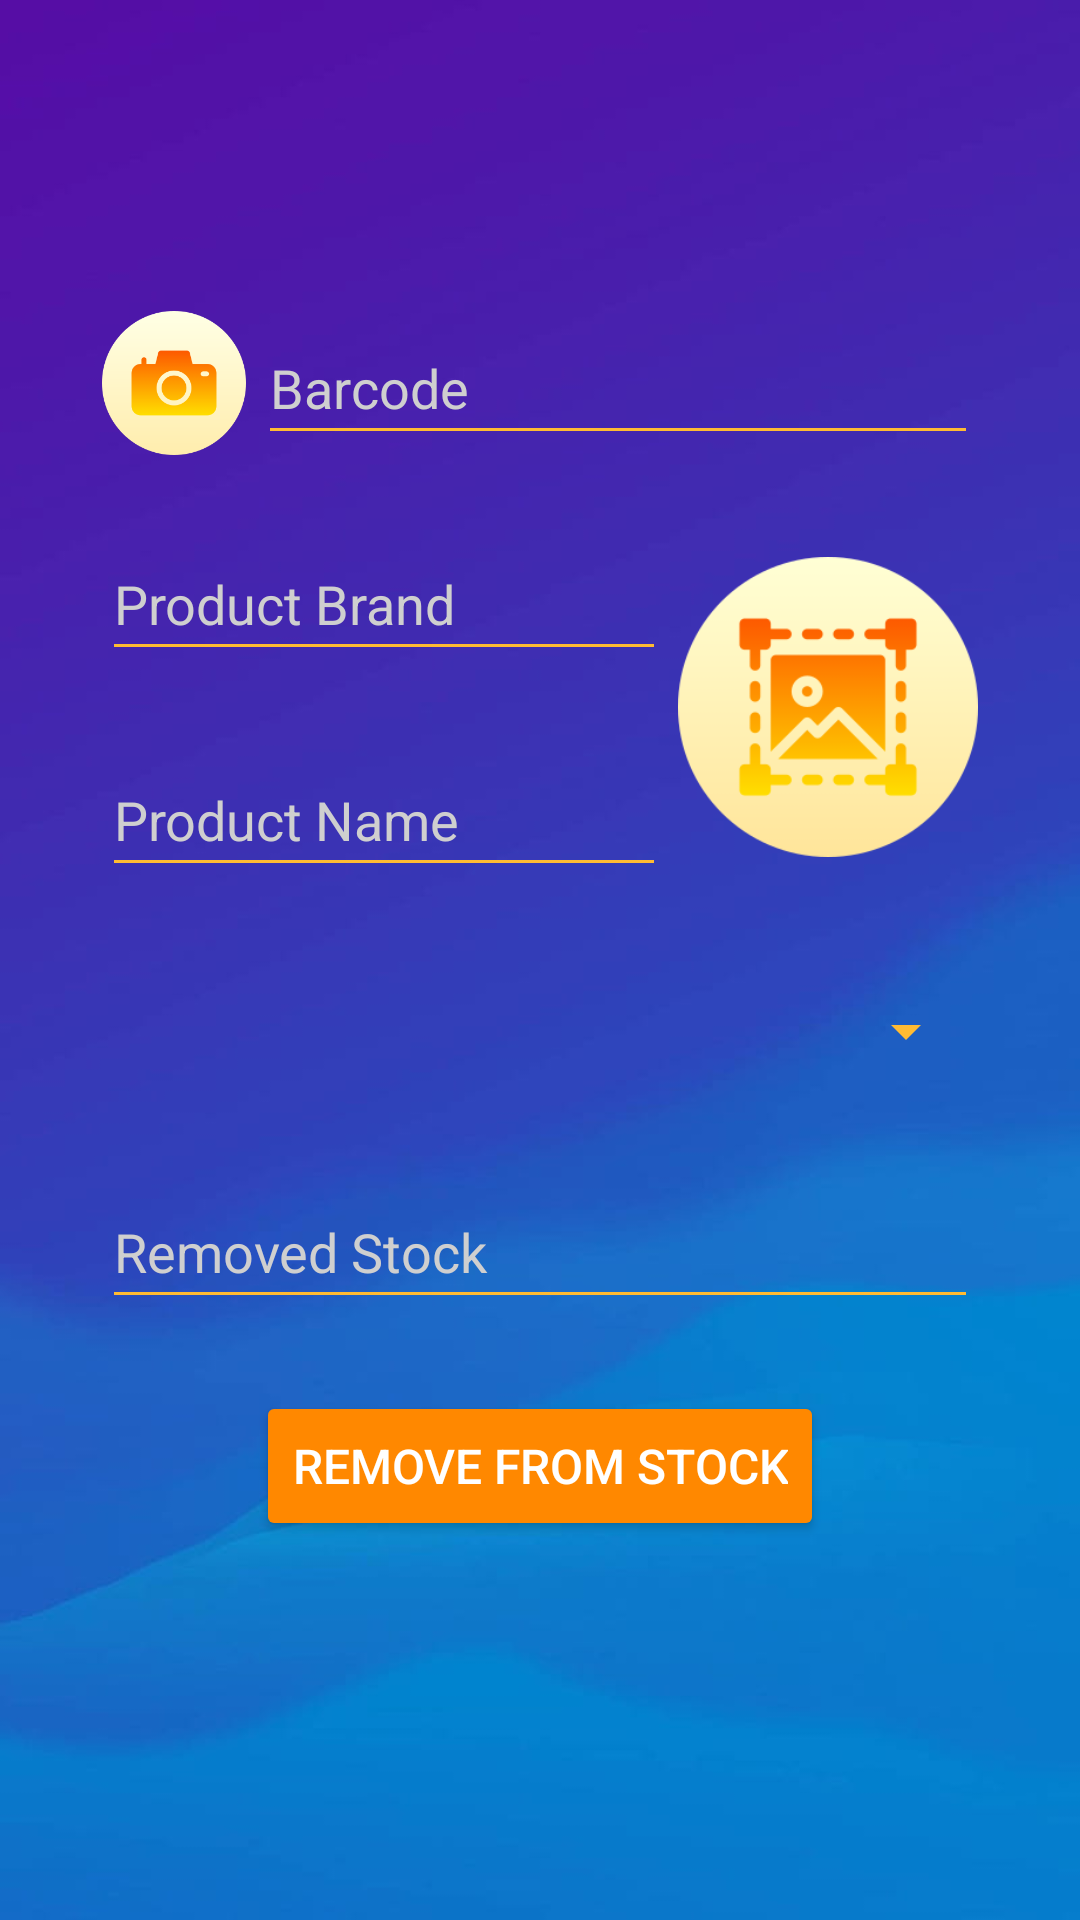

Android layout source for this screen:
<!-- AndroidManifest.xml: application theme Theme.StockManagementApp -->
<!-- res/layout/activity_remove_stock.xml -->
<?xml version="1.0" encoding="utf-8"?>
<androidx.constraintlayout.widget.ConstraintLayout xmlns:android="http://schemas.android.com/apk/res/android"
    xmlns:app="http://schemas.android.com/apk/res-auto"
    xmlns:tools="http://schemas.android.com/tools"
    android:layout_width="match_parent"
    android:layout_height="match_parent"
    android:background="@drawable/wallpaper"
    tools:context=".view.RemoveStockActivity">

    <LinearLayout
        android:id="@+id/linearLayout6"
        android:layout_width="wrap_content"
        android:layout_height="wrap_content"
        android:orientation="vertical"
        app:layout_constraintBottom_toBottomOf="parent"
        app:layout_constraintEnd_toEndOf="parent"
        app:layout_constraintStart_toStartOf="parent"
        app:layout_constraintTop_toTopOf="parent"
        app:layout_constraintVertical_bias="0.45">

        <LinearLayout
            android:layout_width="wrap_content"
            android:layout_height="wrap_content"
            android:orientation="horizontal">

            <ImageView
                android:id="@+id/barcodeImage3"
                android:layout_width="48dp"
                android:layout_height="48dp"
                android:contentDescription="Read Barcode With Camera"
                android:onClick="barcodeImageClicked"
                app:srcCompat="@drawable/camera" />

            <EditText
                android:id="@+id/barcodeText3"
                android:layout_width="240dp"
                android:layout_height="48dp"
                android:layout_marginLeft="4dp"
                android:backgroundTint="@android:color/holo_orange_light"
                android:ems="10"
                android:hint="Barcode"
                android:inputType="number"
                android:textColor="@color/white"
                android:textColorHint="#CFCFCF" />

        </LinearLayout>

        <LinearLayout
            android:layout_width="wrap_content"
            android:layout_height="wrap_content"
            android:layout_marginTop="24dp"
            android:orientation="horizontal">

            <LinearLayout
                android:layout_width="wrap_content"
                android:layout_height="wrap_content"
                android:orientation="vertical">

                <EditText
                    android:id="@+id/productBrandText3"
                    android:layout_width="188dp"
                    android:layout_height="48dp"
                    android:layout_weight="1"
                    android:backgroundTint="@android:color/holo_orange_light"
                    android:ems="10"
                    android:enabled="false"
                    android:hint="Product Brand"
                    android:inputType="textPersonName"
                    android:textColor="@color/white"
                    android:textColorHint="#CFCFCF" />

                <EditText
                    android:id="@+id/productNameText3"
                    android:layout_width="188dp"
                    android:layout_height="48dp"
                    android:layout_marginTop="24dp"
                    android:layout_weight="1"
                    android:backgroundTint="@android:color/holo_orange_light"
                    android:ems="10"
                    android:enabled="false"
                    android:hint="Product Name"
                    android:inputType="textPersonName"
                    android:textColor="@color/white"
                    android:textColorHint="#CFCFCF" />
            </LinearLayout>

            <ImageView
                android:id="@+id/productImage3"
                android:layout_width="100dp"
                android:layout_height="120dp"
                android:layout_marginLeft="4dp"
                android:contentDescription="product image"
                app:srcCompat="@drawable/selectimage" />
        </LinearLayout>

        <Spinner
            android:id="@+id/storesSpinner"
            android:layout_width="292dp"
            android:layout_height="48dp"
            android:layout_marginTop="24dp"
            android:backgroundTint="@android:color/holo_orange_light"
            android:contentDescription="Stores" />

        <EditText
            android:id="@+id/removedStockText"
            android:layout_width="292dp"
            android:layout_height="48dp"
            android:layout_marginTop="24dp"
            android:autofillHints=""
            android:backgroundTint="@android:color/holo_orange_light"
            android:ems="10"
            android:hint="Removed Stock"
            android:inputType="number"
            android:minHeight="48dp"
            android:textColor="@color/white"
            android:textColorHint="#CFCFCF" />

        <Button
            android:id="@+id/removeFromStockButton"
            android:layout_width="wrap_content"
            android:layout_height="50dp"
            android:layout_gravity="center"
            android:layout_marginTop="24dp"
            android:backgroundTint="@android:color/holo_orange_dark"
            android:onClick="removeFromStockClicked"
            android:text="REMOVE FROM STOCK"
            android:textColor="@color/white"
            android:textSize="16sp" />

    </LinearLayout>

</androidx.constraintlayout.widget.ConstraintLayout>
<!-- resources referenced by this layout -->
<resources>
  <!-- drawable camera: png bitmap (drawable, 9910 bytes) -->
  <!-- drawable selectimage: png bitmap (drawable, 12400 bytes) -->
  <!-- drawable wallpaper: jpg bitmap (drawable, 13892 bytes) -->
  <style name="Theme.StockManagementApp" parent="Theme.MaterialComponents.DayNight.DarkActionBar">
          
          <item name="colorPrimary">@color/purple_500</item>
          <item name="colorPrimaryVariant">@color/purple_700</item>
          <item name="colorOnPrimary">@color/white</item>
          
          <item name="colorSecondary">@color/teal_200</item>
          <item name="colorSecondaryVariant">@color/teal_700</item>
          <item name="colorOnSecondary">@color/black</item>
          
          <item name="android:statusBarColor">?attr/colorPrimaryVariant</item>
          
      </style>
  <!-- not gathered from this repository: default colours our renderer supplied (Android Studio template values) -->
  <color name="purple_500">#FF6200EE</color>
  <color name="purple_700">#FF3700B3</color>
  <color name="teal_200">#FF03DAC5</color>
  <color name="teal_700">#FF018786</color>
  <color name="black">#FF000000</color>
  <color name="white">#FFFFFFFF</color>
</resources>
